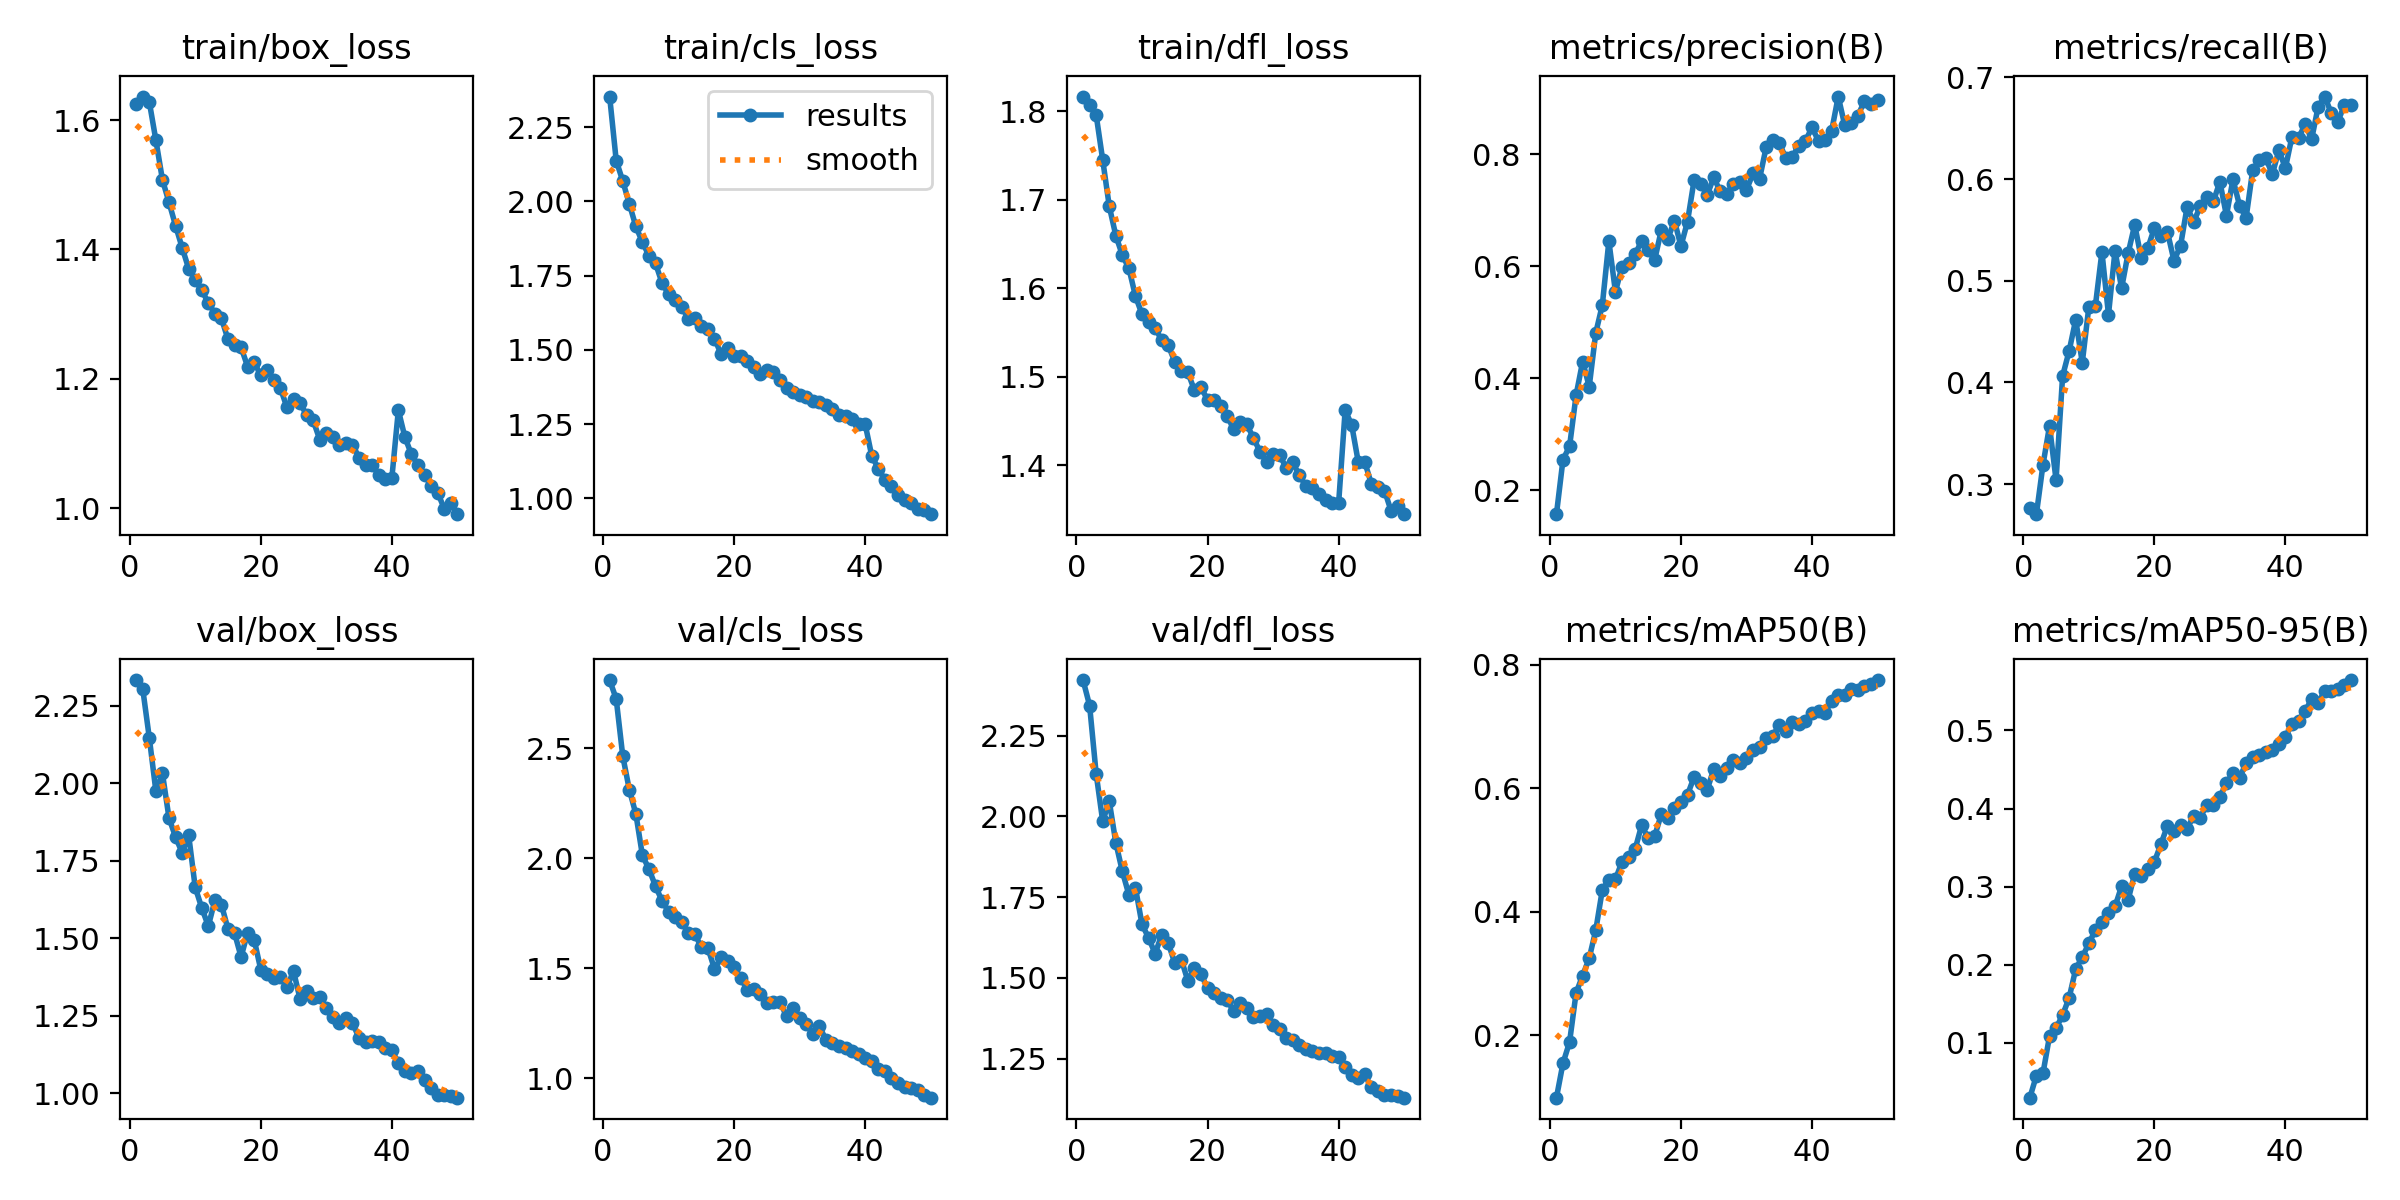

Data behind this chart, as committed beside it:
epoch, time, train/box_loss, train/cls_loss, train/dfl_loss, metrics/precision(B), metrics/recall(B), metrics/mAP50(B), metrics/mAP50-95(B), val/box_loss, val/cls_loss, val/dfl_loss, lr/pg0, lr/pg1, lr/pg2
1, 77.69, 1.624, 2.353, 1.817, 0.1571, 0.2771, 0.09891, 0.02991, 2.332, 2.81, 2.422, 0.0006639, 0.0006639, 0.0006639
2, 147.8, 1.636, 2.137, 1.807, 0.2546, 0.2706, 0.1548, 0.05814, 2.302, 2.725, 2.343, 0.001304, 0.001304, 0.001304
3, 217.6, 1.628, 2.068, 1.796, 0.278, 0.319, 0.1888, 0.06097, 2.145, 2.465, 2.132, 0.001918, 0.001918, 0.001918
4, 286.3, 1.569, 1.991, 1.745, 0.3697, 0.3571, 0.2687, 0.1085, 1.973, 2.312, 1.985, 0.001881, 0.001881, 0.001881
5, 354.9, 1.508, 1.915, 1.693, 0.4296, 0.3042, 0.2965, 0.1189, 2.031, 2.202, 2.047, 0.001842, 0.001842, 0.001842
6, 424.4, 1.473, 1.862, 1.66, 0.3848, 0.4064, 0.3246, 0.1356, 1.887, 2.013, 1.918, 0.001802, 0.001802, 0.001802
7, 493, 1.437, 1.817, 1.638, 0.4807, 0.431, 0.3701, 0.1579, 1.827, 1.951, 1.829, 0.001762, 0.001762, 0.001762
8, 561.9, 1.403, 1.791, 1.623, 0.5304, 0.4617, 0.4352, 0.1947, 1.776, 1.874, 1.757, 0.001723, 0.001723, 0.001723
9, 630.9, 1.37, 1.724, 1.591, 0.6443, 0.4194, 0.4519, 0.2098, 1.832, 1.806, 1.778, 0.001683, 0.001683, 0.001683
10, 699, 1.353, 1.688, 1.571, 0.5541, 0.4741, 0.4521, 0.2275, 1.664, 1.758, 1.665, 0.001644, 0.001644, 0.001644
11, 766.5, 1.337, 1.667, 1.562, 0.5989, 0.4754, 0.481, 0.2444, 1.598, 1.734, 1.624, 0.001604, 0.001604, 0.001604
12, 834, 1.318, 1.645, 1.556, 0.6048, 0.5283, 0.4877, 0.2551, 1.539, 1.709, 1.575, 0.001564, 0.001564, 0.001564
13, 902, 1.301, 1.604, 1.541, 0.621, 0.4667, 0.501, 0.267, 1.622, 1.66, 1.634, 0.001525, 0.001525, 0.001525
14, 972.6, 1.293, 1.608, 1.536, 0.6447, 0.5295, 0.5399, 0.2747, 1.608, 1.656, 1.608, 0.001485, 0.001485, 0.001485
15, 1043, 1.261, 1.579, 1.517, 0.6286, 0.4926, 0.5193, 0.3005, 1.53, 1.594, 1.546, 0.001446, 0.001446, 0.001446
16, 1116, 1.252, 1.57, 1.507, 0.6115, 0.5271, 0.5226, 0.2832, 1.517, 1.592, 1.557, 0.001406, 0.001406, 0.001406
17, 1189, 1.249, 1.538, 1.505, 0.664, 0.555, 0.5578, 0.3166, 1.44, 1.497, 1.49, 0.001366, 0.001366, 0.001366
18, 1262, 1.219, 1.486, 1.485, 0.6486, 0.5222, 0.5512, 0.3142, 1.518, 1.549, 1.531, 0.001327, 0.001327, 0.001327
19, 1334, 1.225, 1.505, 1.488, 0.681, 0.532, 0.5678, 0.3229, 1.495, 1.531, 1.512, 0.001287, 0.001287, 0.001287
20, 1405, 1.206, 1.481, 1.474, 0.6357, 0.5517, 0.5783, 0.3317, 1.399, 1.505, 1.467, 0.001248, 0.001248, 0.001248
21, 1476, 1.214, 1.479, 1.474, 0.6793, 0.5443, 0.5893, 0.3545, 1.386, 1.455, 1.454, 0.001208, 0.001208, 0.001208
22, 1548, 1.198, 1.461, 1.468, 0.7529, 0.5479, 0.6179, 0.378, 1.371, 1.403, 1.437, 0.001168, 0.001168, 0.001168
23, 1620, 1.185, 1.442, 1.455, 0.7466, 0.5197, 0.6079, 0.3718, 1.374, 1.404, 1.431, 0.001129, 0.001129, 0.001129
24, 1692, 1.156, 1.419, 1.441, 0.7268, 0.5345, 0.5971, 0.3787, 1.343, 1.383, 1.397, 0.001089, 0.001089, 0.001089
25, 1763, 1.169, 1.433, 1.449, 0.7582, 0.5727, 0.6307, 0.3741, 1.394, 1.34, 1.422, 0.00105, 0.00105, 0.00105
26, 1833, 1.162, 1.424, 1.446, 0.7332, 0.5579, 0.6191, 0.3908, 1.304, 1.347, 1.406, 0.00101, 0.00101, 0.00101
27, 1902, 1.144, 1.4, 1.431, 0.7278, 0.5731, 0.6319, 0.3885, 1.331, 1.346, 1.378, 0.0009704, 0.0009704, 0.0009704
28, 1971, 1.136, 1.372, 1.415, 0.7463, 0.5825, 0.6451, 0.4047, 1.307, 1.282, 1.382, 0.0009308, 0.0009308, 0.0009308
29, 2040, 1.106, 1.358, 1.404, 0.7493, 0.5779, 0.641, 0.4047, 1.312, 1.32, 1.387, 0.0008912, 0.0008912, 0.0008912
30, 2107, 1.117, 1.347, 1.413, 0.7359, 0.5973, 0.6492, 0.415, 1.276, 1.275, 1.356, 0.0008516, 0.0008516, 0.0008516
31, 2176, 1.11, 1.342, 1.412, 0.7654, 0.564, 0.6625, 0.4325, 1.246, 1.247, 1.343, 0.000812, 0.000812, 0.000812
32, 2246, 1.098, 1.327, 1.397, 0.756, 0.5998, 0.667, 0.4456, 1.225, 1.201, 1.314, 0.0007724, 0.0007724, 0.0007724
33, 2314, 1.101, 1.324, 1.403, 0.8121, 0.5739, 0.6819, 0.4396, 1.242, 1.238, 1.308, 0.0007328, 0.0007328, 0.0007328
34, 2384, 1.098, 1.314, 1.389, 0.8247, 0.5618, 0.684, 0.4579, 1.226, 1.173, 1.292, 0.0006932, 0.0006932, 0.0006932
35, 2455, 1.078, 1.301, 1.377, 0.8202, 0.6084, 0.7028, 0.4666, 1.179, 1.159, 1.281, 0.0006536, 0.0006536, 0.0006536
36, 2526, 1.067, 1.281, 1.374, 0.7925, 0.6182, 0.6918, 0.4685, 1.165, 1.146, 1.273, 0.000614, 0.000614, 0.000614
37, 2597, 1.067, 1.276, 1.368, 0.7955, 0.6207, 0.7064, 0.4721, 1.168, 1.137, 1.269, 0.0005744, 0.0005744, 0.0005744
38, 2668, 1.051, 1.266, 1.361, 0.8145, 0.6047, 0.7037, 0.4751, 1.167, 1.124, 1.269, 0.0005348, 0.0005348, 0.0005348
39, 2737, 1.045, 1.251, 1.358, 0.8237, 0.6281, 0.7084, 0.4827, 1.145, 1.11, 1.257, 0.0004952, 0.0004952, 0.0004952
40, 2806, 1.046, 1.249, 1.357, 0.8474, 0.6108, 0.7224, 0.492, 1.139, 1.093, 1.254, 0.0004556, 0.0004556, 0.0004556
41, 2875, 1.151, 1.142, 1.463, 0.8231, 0.6416, 0.7251, 0.5081, 1.098, 1.079, 1.224, 0.000416, 0.000416, 0.000416
42, 2942, 1.11, 1.1, 1.445, 0.8253, 0.6399, 0.7214, 0.5122, 1.074, 1.042, 1.2, 0.0003764, 0.0003764, 0.0003764
43, 3008, 1.083, 1.062, 1.404, 0.8416, 0.6541, 0.7417, 0.5247, 1.064, 1.034, 1.189, 0.0003368, 0.0003368, 0.0003368
44, 3073, 1.066, 1.04, 1.403, 0.9026, 0.6391, 0.7512, 0.5401, 1.074, 0.9995, 1.201, 0.0002972, 0.0002972, 0.0002972
45, 3138, 1.051, 1.01, 1.379, 0.851, 0.6712, 0.75, 0.5358, 1.044, 0.9787, 1.162, 0.0002576, 0.0002576, 0.0002576
46, 3203, 1.035, 0.9934, 1.376, 0.8547, 0.6811, 0.7601, 0.5503, 1.019, 0.9614, 1.15, 0.000218, 0.000218, 0.000218
47, 3269, 1.024, 0.9836, 1.372, 0.8681, 0.6647, 0.7591, 0.5507, 0.9963, 0.954, 1.139, 0.0001784, 0.0001784, 0.0001784
48, 3334, 0.9992, 0.9651, 1.349, 0.8946, 0.6564, 0.765, 0.5531, 0.995, 0.9441, 1.136, 0.0001388, 0.0001388, 0.0001388
49, 3398, 1.008, 0.9602, 1.354, 0.8893, 0.6726, 0.7684, 0.5583, 0.9924, 0.9249, 1.134, 9.92e-05, 9.92e-05, 9.92e-05
50, 3463, 0.9906, 0.9463, 1.345, 0.8964, 0.6724, 0.775, 0.5646, 0.9862, 0.9114, 1.129, 5.96e-05, 5.96e-05, 5.96e-05
